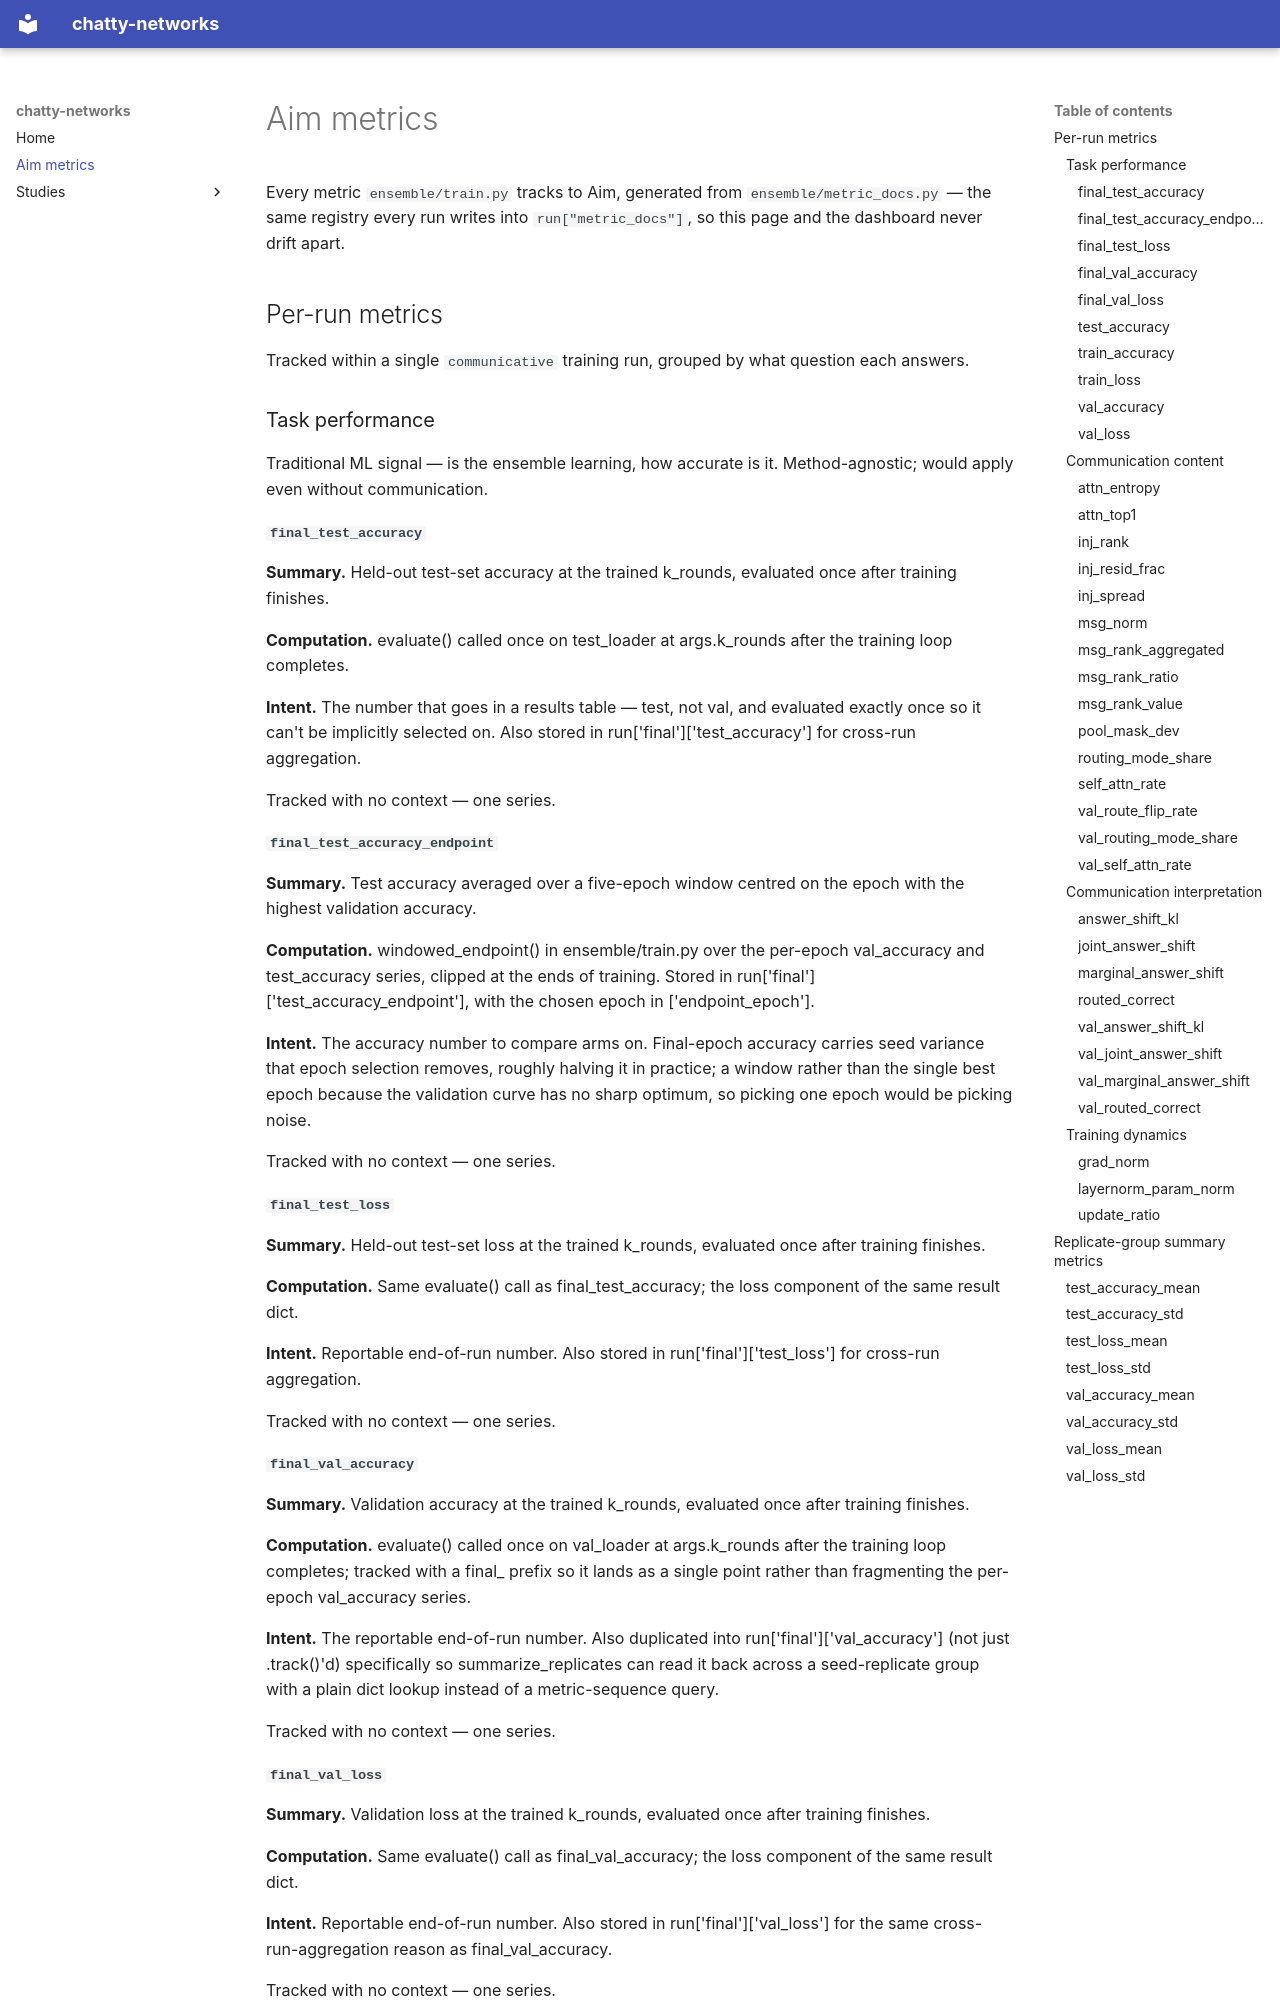

repository: ratcht/talkative-networks · page: metrics/index.html · generator: mkdocs

# Aim metrics

Every metric `ensemble/train.py` tracks to Aim, generated from `ensemble/metric_docs.py` — the same registry every run writes into `run["metric_docs"]`, so this page and the dashboard never drift apart.

## Per-run metrics

Tracked within a single `communicative` training run, grouped by what question each answers.

### Task performance

Traditional ML signal — is the ensemble learning, how accurate is it. Method-agnostic; would apply even without communication.

#### `final_test_accuracy`

**Summary.** Held-out test-set accuracy at the trained k_rounds, evaluated once after training finishes.

**Computation.** evaluate() called once on test_loader at args.k_rounds after the training loop completes.

**Intent.** The number that goes in a results table — test, not val, and evaluated exactly once so it can't be implicitly selected on. Also stored in run['final']['test_accuracy'] for cross-run aggregation.

Tracked with no context — one series.

#### `final_test_accuracy_endpoint`

**Summary.** Test accuracy averaged over a five-epoch window centred on the epoch with the highest validation accuracy.

**Computation.** windowed_endpoint() in ensemble/train.py over the per-epoch val_accuracy and test_accuracy series, clipped at the ends of training. Stored in run['final']['test_accuracy_endpoint'], with the chosen epoch in ['endpoint_epoch'].

**Intent.** The accuracy number to compare arms on. Final-epoch accuracy carries seed variance that epoch selection removes, roughly halving it in practice; a window rather than the single best epoch because the validation curve has no sharp optimum, so picking one epoch would be picking noise.

Tracked with no context — one series.

#### `final_test_loss`

**Summary.** Held-out test-set loss at the trained k_rounds, evaluated once after training finishes.

**Computation.** Same evaluate() call as final_test_accuracy; the loss component of the same result dict.

**Intent.** Reportable end-of-run number. Also stored in run['final']['test_loss'] for cross-run aggregation.

Tracked with no context — one series.

#### `final_val_accuracy`

**Summary.** Validation accuracy at the trained k_rounds, evaluated once after training finishes.

**Computation.** evaluate() called once on val_loader at args.k_rounds after the training loop completes; tracked with a final_ prefix so it lands as a single point rather than fragmenting the per-epoch val_accuracy series.

**Intent.** The reportable end-of-run number. Also duplicated into run['final']['val_accuracy'] (not just .track()'d) specifically so summarize_replicates can read it back across a seed-replicate group with a plain dict lookup instead of a metric-sequence query.

Tracked with no context — one series.

#### `final_val_loss`

**Summary.** Validation loss at the trained k_rounds, evaluated once after training finishes.

**Computation.** Same evaluate() call as final_val_accuracy; the loss component of the same result dict.

**Intent.** Reportable end-of-run number. Also stored in run['final']['val_loss'] for the same cross-run-aggregation reason as final_val_accuracy.

Tracked with no context — one series.

#### `test_accuracy`

**Summary.** Held-out test-set accuracy, evaluated once per epoch.

**Computation.** evaluate() over the full test loader at each epoch boundary in train(), tracked on the epoch axis (step == epoch) alongside val_accuracy.

**Intent.** Per-epoch rather than once at termination so the reported endpoint can be an epoch chosen on *validation* after the fact, rather than wherever training happened to stop. Nothing selects on this series: it is read at epochs validation picked. See final_test_accuracy_endpoint.

Tracked with no context — one series.

#### `train_accuracy`

**Summary.** Training-set accuracy over one full epoch.

**Computation.** Running correct/seen accumulated over every training batch in the epoch, tracked once at epoch end.

**Intent.** Standard epoch-level fit signal — paired with val_accuracy to read the train/val gap.

Tracked with no context — one series.
